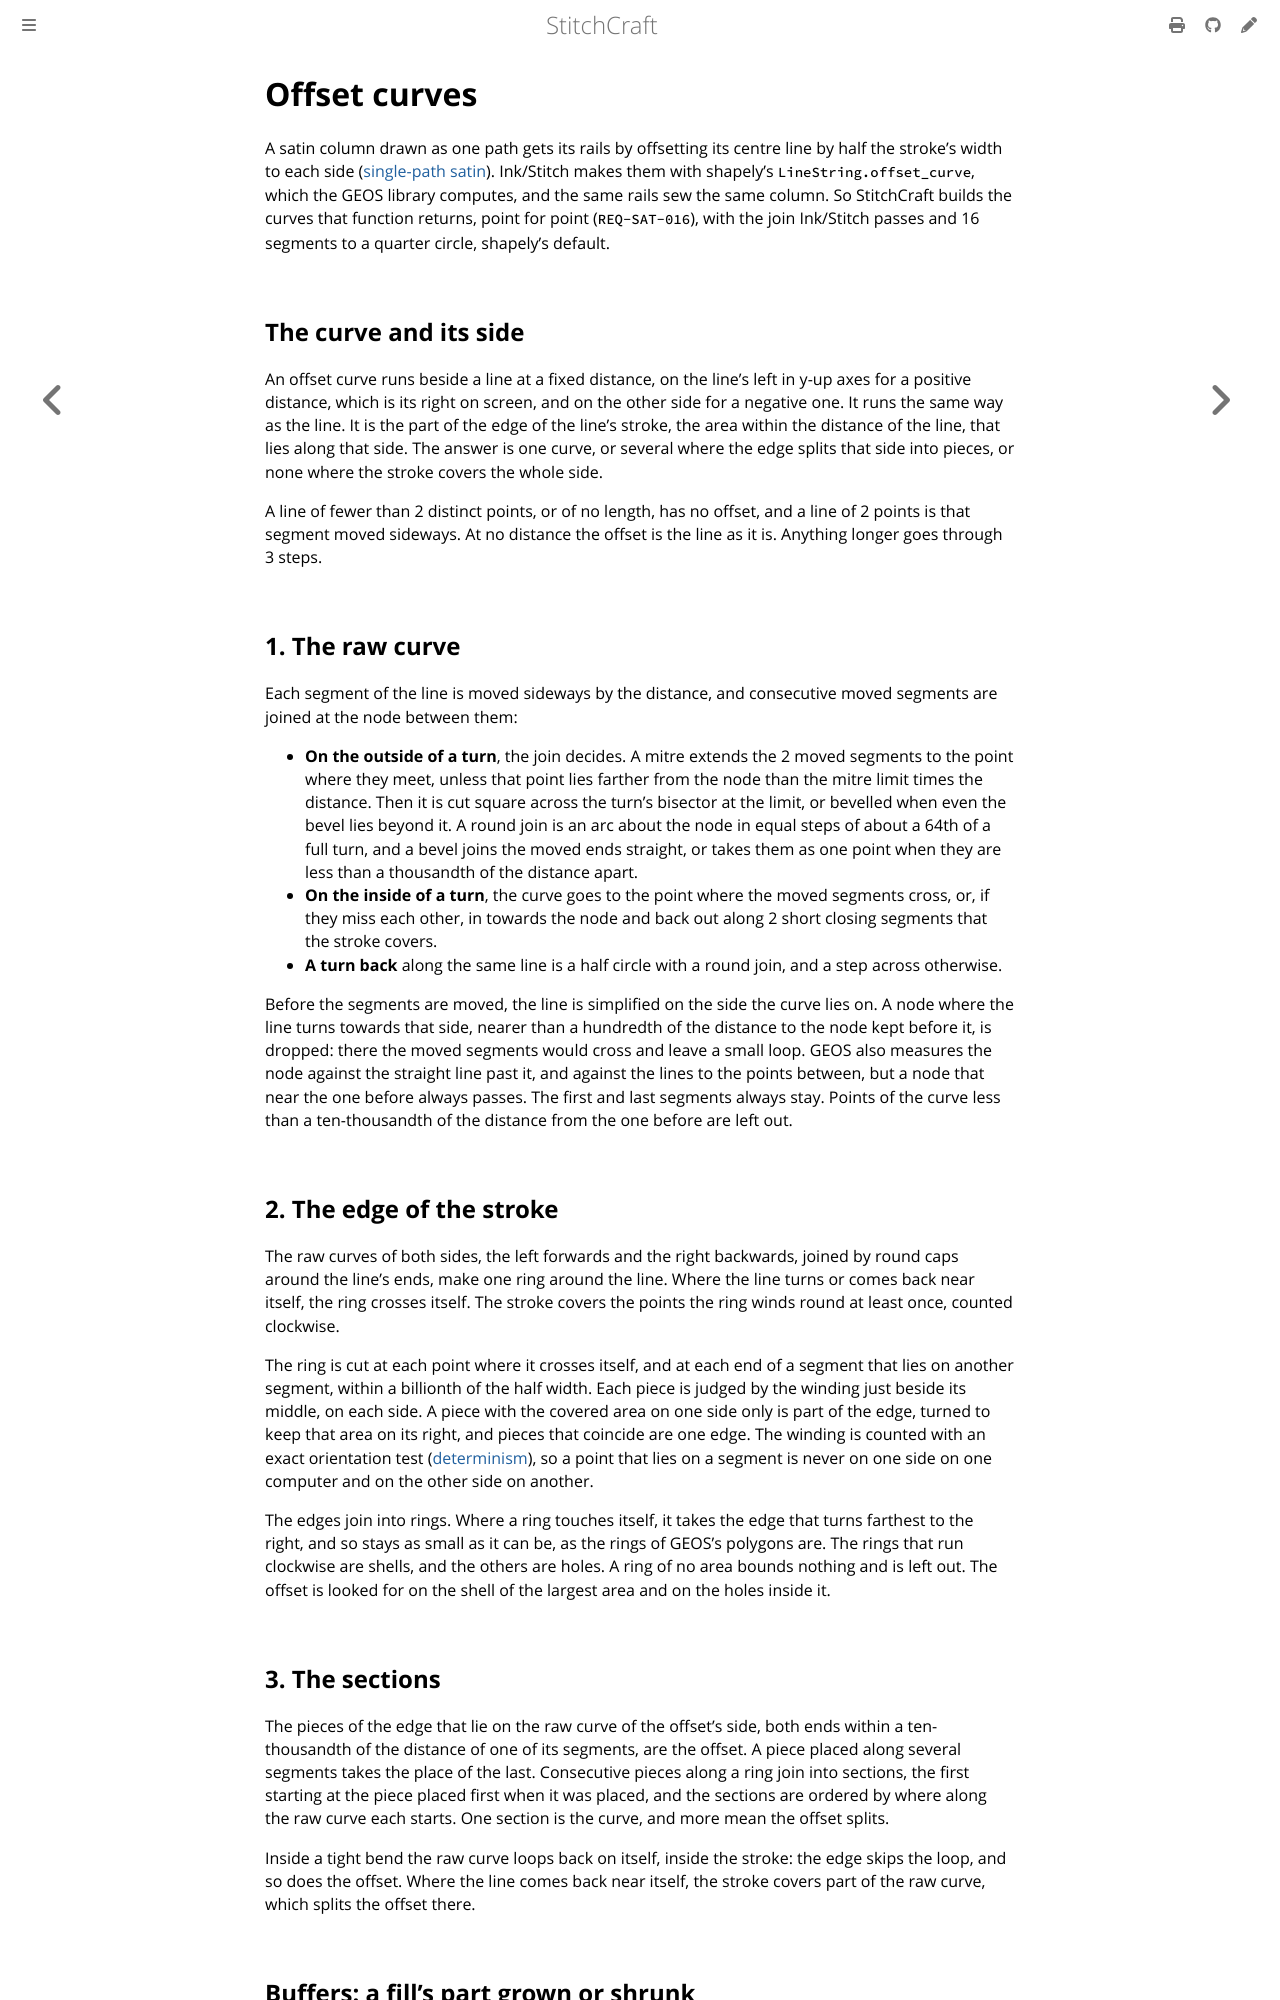

repository: KaboomFox/stitchcraft · page: dev/design/algorithms/offset.html · generator: mdbook

# Offset curves

<!-- implements: crates/stitchcraft-engine/src/normalize/offset/** -->

A satin column drawn as one path gets its rails by offsetting its centre line by half the stroke's width
to each side ([single-path satin](satin.md#single-path-satin)). Ink/Stitch makes them with shapely's
`LineString.offset_curve`, which the GEOS library computes, and the same rails sew the same column. So
StitchCraft builds the curves that function returns, point for point (`REQ-SAT-016`), with the join
Ink/Stitch passes and 16 segments to a quarter circle, shapely's default.

## The curve and its side

An offset curve runs beside a line at a fixed distance, on the line's left in y-up axes for a positive
distance, which is its right on screen, and on the other side for a negative one. It runs the same way
as the line. It is the part of the edge of the line's stroke, the area within the distance of the line,
that lies along that side. The answer is one curve, or several where the edge splits that side into
pieces, or none where the stroke covers the whole side.

A line of fewer than 2 distinct points, or of no length, has no offset, and a line of 2 points is that
segment moved sideways. At no distance the offset is the line as it is. Anything longer goes through 3
steps.

## 1. The raw curve

Each segment of the line is moved sideways by the distance, and consecutive moved segments are joined
at the node between them:

- **On the outside of a turn**, the join decides. A mitre extends the 2 moved segments to the point
  where they meet, unless that point lies farther from the node than the mitre limit times the
  distance. Then it is cut square across the turn's bisector at the limit, or bevelled when even the
  bevel lies beyond it. A round join is an arc about the node in equal steps of about a 64th of a
  full turn, and a bevel joins the moved ends straight, or takes them as one point when they are less
  than a thousandth of the distance apart.
- **On the inside of a turn**, the curve goes to the point where the moved segments cross, or, if they
  miss each other, in towards the node and back out along 2 short closing segments that the stroke
  covers.
- **A turn back** along the same line is a half circle with a round join, and a step across otherwise.

Before the segments are moved, the line is simplified on the side the curve lies on. A node where the
line turns towards that side, nearer than a hundredth of the distance to the node kept before it, is
dropped: there the moved segments would cross and leave a small loop. GEOS also measures the node against
the straight line past it, and against the lines to the points between, but a node that near the one
before always passes. The first and last segments always stay. Points of the curve less than a ten-thousandth of the distance from
the one before are left out.

## 2. The edge of the stroke

The raw curves of both sides, the left forwards and the right backwards, joined by round caps around
the line's ends, make one ring around the line. Where the line turns or comes back near itself, the
ring crosses itself. The stroke covers the points the ring winds round at least once, counted
clockwise.

The ring is cut at each point where it crosses itself, and at each end of a segment that lies on
another segment, within a billionth of the half width. Each piece is judged by the winding just beside
its middle, on each side. A piece with the covered area on one side only is part of the edge, turned to
keep that area on its right, and pieces that coincide are one edge. The winding is counted with an exact
orientation test ([determinism](../determinism.md)), so a point that lies on a segment is never on one
side on one computer and on the other side on another.

The edges join into rings. Where a ring touches itself, it takes the edge that turns farthest to the
right, and so stays as small as it can be, as the rings of GEOS's polygons are. The rings that run
clockwise are shells, and the others are holes. A ring of no area bounds nothing and is left out. The
offset is looked for on the shell of the largest area and on the holes inside it.

## 3. The sections

The pieces of the edge that lie on the raw curve of the offset's side, both ends within a ten-thousandth
of the distance of one of its segments, are the offset. A piece placed along several segments takes the
place of the last. Consecutive pieces along a ring join into sections, the first starting at the piece
placed first when it was placed, and the sections are ordered by where along the raw curve each starts.
One section is the curve, and more mean the offset splits.

Inside a tight bend the raw curve loops back on itself, inside the stroke: the edge skips the loop, and
so does the offset. Where the line comes back near itself, the stroke covers part of the raw curve,
which splits the offset there.
